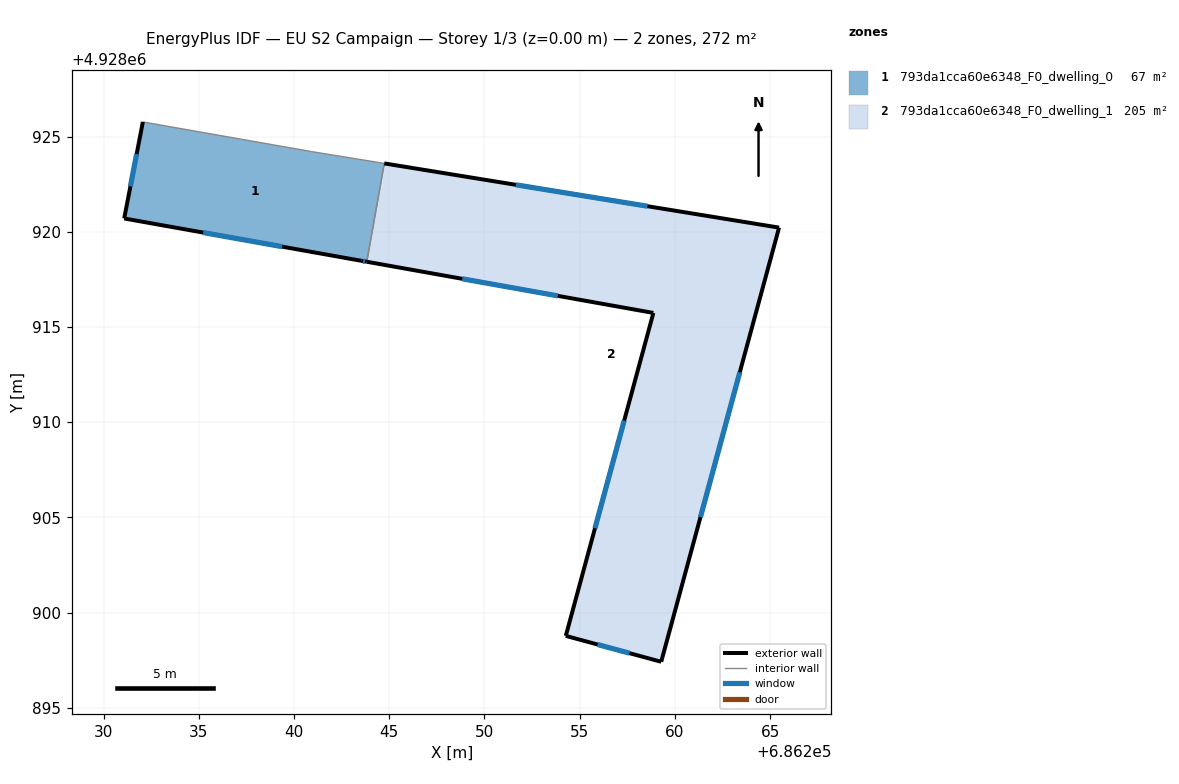
=== STOREY PLAN SPEC (per zone: floor XY polygon, exterior-wall plan segments, windows/doors) ===
zone 1: 793da1cca60e6348_F0_dwelling_0  (66.9 m²)
  floor: (686244.44, 4928923.64) (686244.74, 4928923.59) (686243.82, 4928918.42) (686243.52, 4928918.47) (686231.08, 4928920.70) (686232.06, 4928925.77) (686240.79, 4928924.23) (686240.93, 4928924.21)
  exterior wall: (686231.08, 4928920.70) – (686243.52, 4928918.47)  [12.6 m]
    window: (686235.23, 4928919.96) – (686239.38, 4928919.22)  [4.2 m²]
  exterior wall: (686232.06, 4928925.77) – (686231.08, 4928920.70)  [5.2 m]
    window: (686231.73, 4928924.08) – (686231.41, 4928922.39)  [1.7 m²]
  exterior wall: (686243.52, 4928918.47) – (686243.82, 4928918.42)  [0.3 m]
    window: (686243.62, 4928918.46) – (686243.72, 4928918.44)  [0.1 m²]
  interior walls: 5
zone 2: 793da1cca60e6348_F0_dwelling_1  (204.6 m²)
  floor: (686265.47, 4928920.22) (686259.28, 4928897.42) (686254.27, 4928898.78) (686258.87, 4928915.74) (686243.82, 4928918.42) (686244.74, 4928923.59)
  exterior wall: (686243.82, 4928918.42) – (686258.87, 4928915.74)  [15.3 m]
    window: (686248.84, 4928917.53) – (686253.85, 4928916.63)  [5.1 m²]
  exterior wall: (686265.47, 4928920.22) – (686244.74, 4928923.59)  [21.0 m]
    window: (686258.56, 4928921.34) – (686251.65, 4928922.46)  [7.0 m²]
  exterior wall: (686259.28, 4928897.42) – (686265.47, 4928920.22)  [23.6 m]
    window: (686261.34, 4928905.02) – (686263.41, 4928912.62)  [7.9 m²]
  exterior wall: (686254.27, 4928898.78) – (686259.28, 4928897.42)  [5.2 m]
    window: (686255.94, 4928898.32) – (686257.61, 4928897.87)  [1.7 m²]
  exterior wall: (686258.87, 4928915.74) – (686254.27, 4928898.78)  [17.6 m]
    window: (686257.34, 4928910.08) – (686255.80, 4928904.43)  [5.9 m²]
  interior walls: 1

=== DERIVED (storey summary) ===
Building: EU S2 Campaign
Storey: 1 of 3  (floor level z = 0.00 m)
Storey gross floor area: 271.6 m²
Zones on this storey: 2
  - 793da1cca60e6348_F0_dwelling_0: floor 66.9 m²; exterior wall 18.1 m (54.3 m²); 3 window(s) 6.0 m²; WWR 11.1%
  - 793da1cca60e6348_F0_dwelling_1: floor 204.6 m²; exterior wall 82.7 m (248.0 m²); 5 window(s) 27.6 m²; WWR 11.1%
Zone adjacency (shared interzone walls):
  - 793da1cca60e6348_F0_dwelling_0 ↔ 793da1cca60e6348_F0_dwelling_1